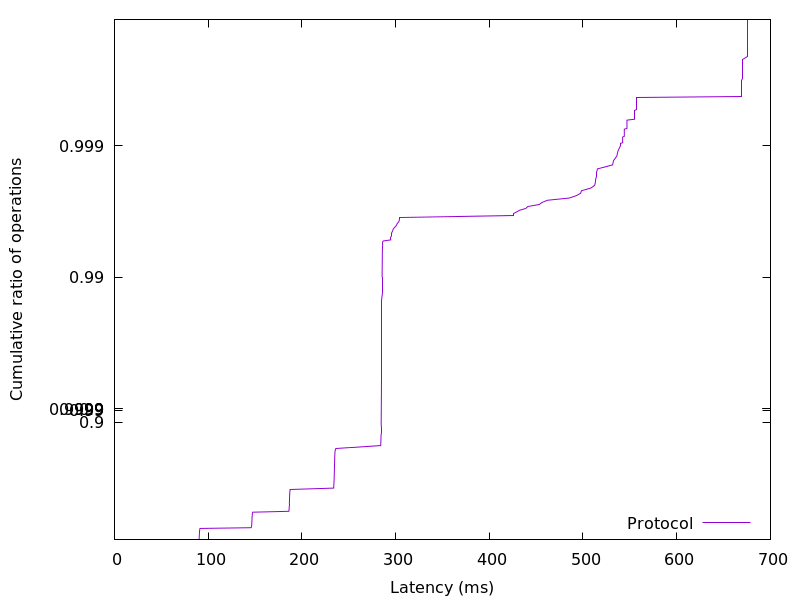

Values plotted in this chart, from the file beside it:
90.076928, 0.01
90.25, 0.02
90.33, 0.03
90.38, 0.04
90.42, 0.05
90.46, 0.06
90.5, 0.07
90.54, 0.08
90.57, 0.09
90.6, 0.1
90.64, 0.11
90.67, 0.12
90.72, 0.13
90.76, 0.14
90.81, 0.15
90.9, 0.16
90.99, 0.17
91.11, 0.18
91.28, 0.19
145.9, 0.2
146.1, 0.21
146.3, 0.22
146.4, 0.23
146.5, 0.24
146.5, 0.25
146.6, 0.26
146.6, 0.27
146.6, 0.28
146.7, 0.29
146.7, 0.3
146.8, 0.31
146.8, 0.32
146.8, 0.33
146.9, 0.34
147, 0.35
147, 0.36
147.1, 0.37
147.3, 0.38
147.5, 0.39
186.1, 0.4
186.3, 0.41
186.4, 0.42
186.4, 0.43
186.5, 0.44
186.5, 0.45
186.6, 0.46
186.6, 0.47
186.6, 0.48
186.7, 0.49
186.7, 0.5
186.8, 0.51
186.8, 0.52
186.9, 0.53
186.9, 0.54
187, 0.55
187, 0.56
187.1, 0.57
187.3, 0.58
187.5, 0.59
233.9, 0.6
234, 0.61
... 298 more rows
